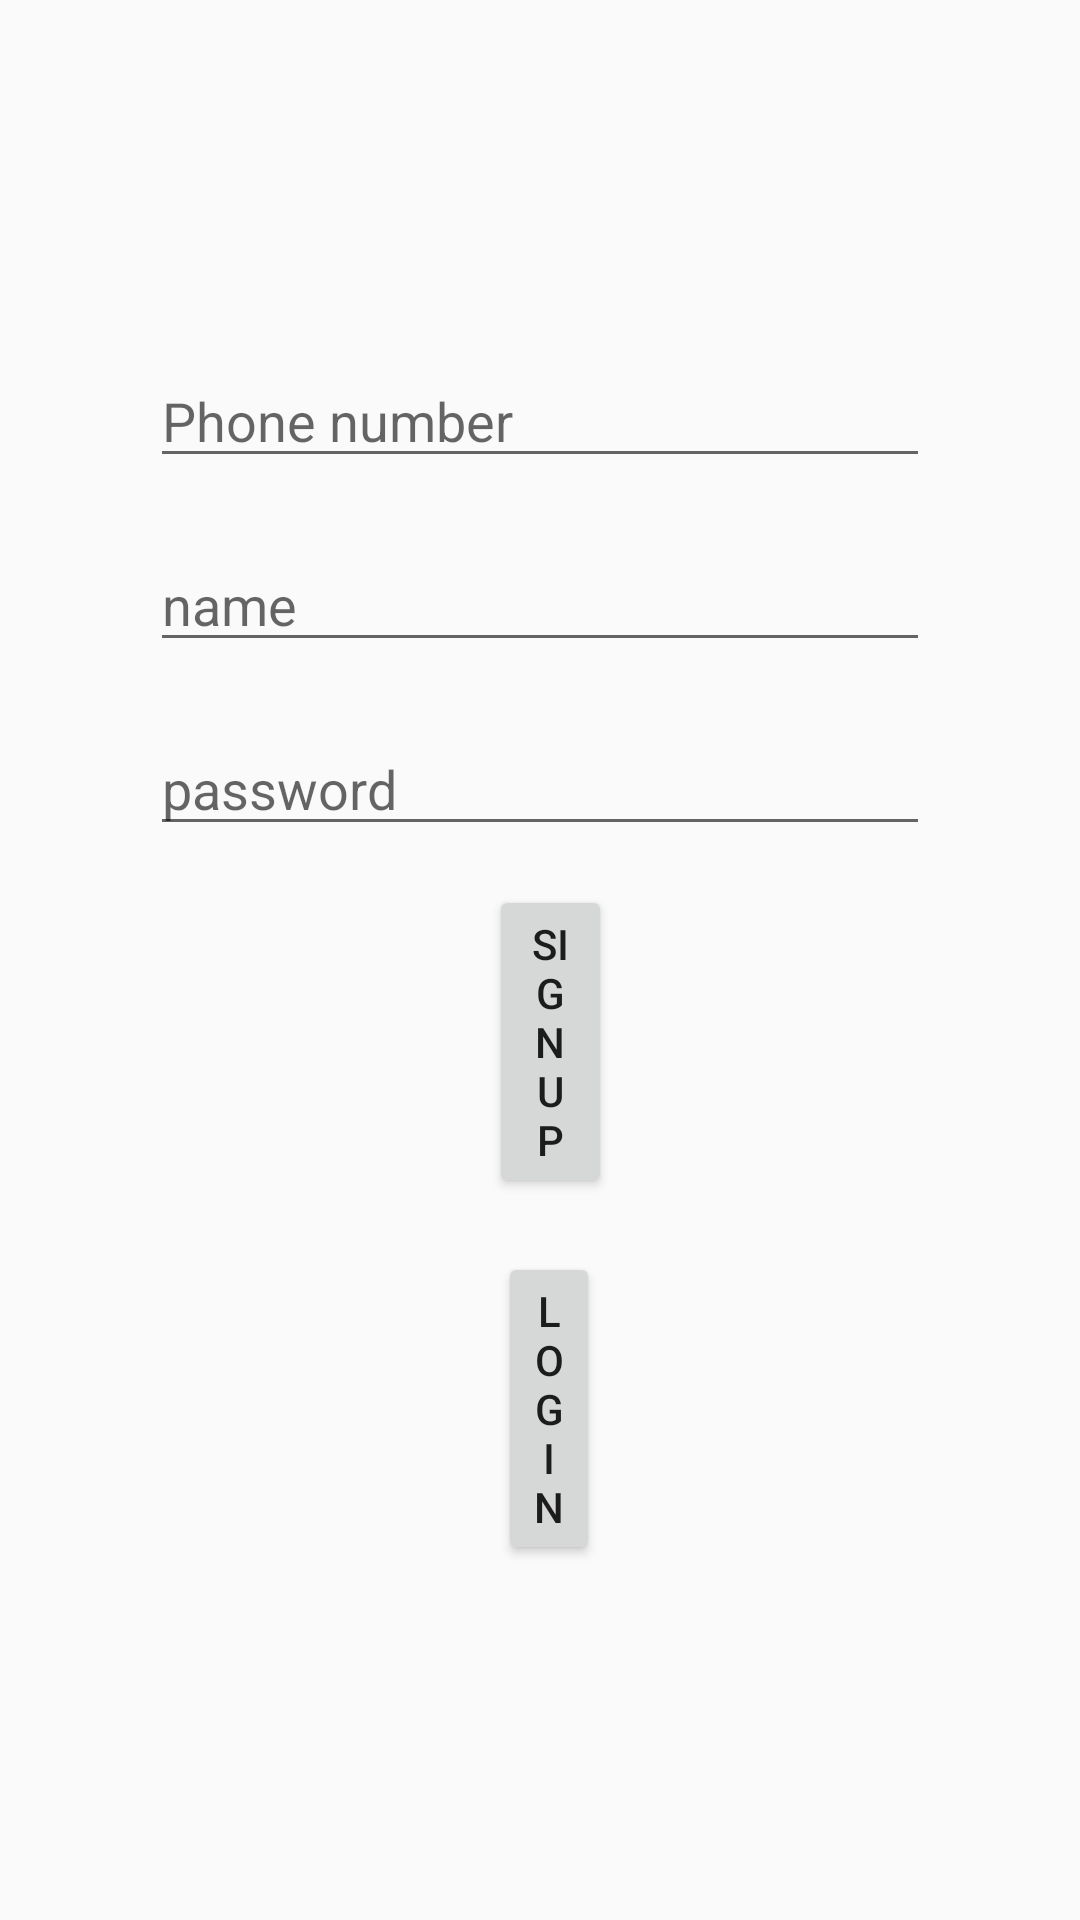

Layout XML and referenced resources for this Android screen:
<!-- AndroidManifest.xml: application theme Theme.Design.Light.NoActionBar -->
<!-- res/layout/activity_main.xml -->
<?xml version="1.0" encoding="utf-8"?>
<RelativeLayout xmlns:android="http://schemas.android.com/apk/res/android"
    xmlns:app="http://schemas.android.com/apk/res-auto"
    xmlns:tools="http://schemas.android.com/tools"
    android:orientation="vertical"
    android:gravity="center"
    android:layout_width="match_parent"
    android:layout_height="match_parent">

    <EditText
        android:layout_marginHorizontal="50dp"
        android:id="@+id/phoneNumber"
        android:hint="Phone number"
        android:layout_width="match_parent"
        android:layout_height="wrap_content"/>

    <EditText
        android:id="@+id/name"
        android:layout_marginHorizontal="50dp"
        android:layout_marginTop="20dp"
        android:layout_below="@+id/phoneNumber"
        android:hint="name"
        android:layout_width="match_parent"
        android:layout_height="wrap_content"/>

    <EditText
        android:id="@+id/password"
        android:layout_marginHorizontal="50dp"
        android:layout_marginTop="20dp"
        android:layout_below="@+id/name"
        android:hint="password"
        android:layout_width="match_parent"
        android:layout_height="wrap_content"/>

    <Button
        android:id="@+id/signUp"
        android:layout_width="wrap_content"
        android:layout_height="wrap_content"
        android:layout_below="@+id/password"
        android:layout_alignStart="@+id/name"
        android:layout_alignEnd="@+id/name"
        android:layout_marginStart="113dp"
        android:layout_marginTop="13dp"
        android:layout_marginEnd="106dp"
        android:text="signUp" />

    <Button
        android:id="@+id/logIn"
        android:layout_width="wrap_content"
        android:layout_height="wrap_content"
        android:layout_below="@+id/signUp"
        android:layout_alignStart="@+id/name"
        android:layout_alignEnd="@+id/name"
        android:layout_marginStart="116dp"
        android:layout_marginTop="18dp"
        android:layout_marginEnd="110dp"
        android:text="Log In" />


</RelativeLayout>
<!-- resources referenced by this layout -->
<resources>

</resources>
